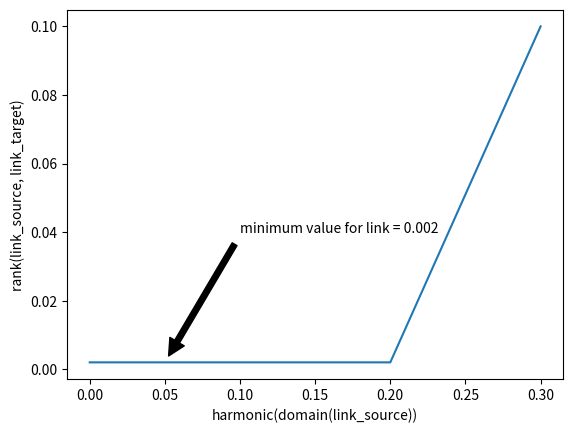

Reproduce this figure in Python.

import matplotlib.pyplot as plt

def rank(x):
	return max(x - 0.2, 0.2/100.0)

plt.plot([0.0, 0.1, 0.2, 0.3], [rank(0.0), rank(0.1), rank(0.2), rank(0.3)])
plt.ylabel('rank(link_source, link_target)')
plt.xlabel('harmonic(domain(link_source))')

plt.annotate('minimum value for link = 0.002', xy=(0.05, 0.002), xytext=(0.1, 0.04),
arrowprops=dict(facecolor='black', shrink=0.05),
)

plt.show()
